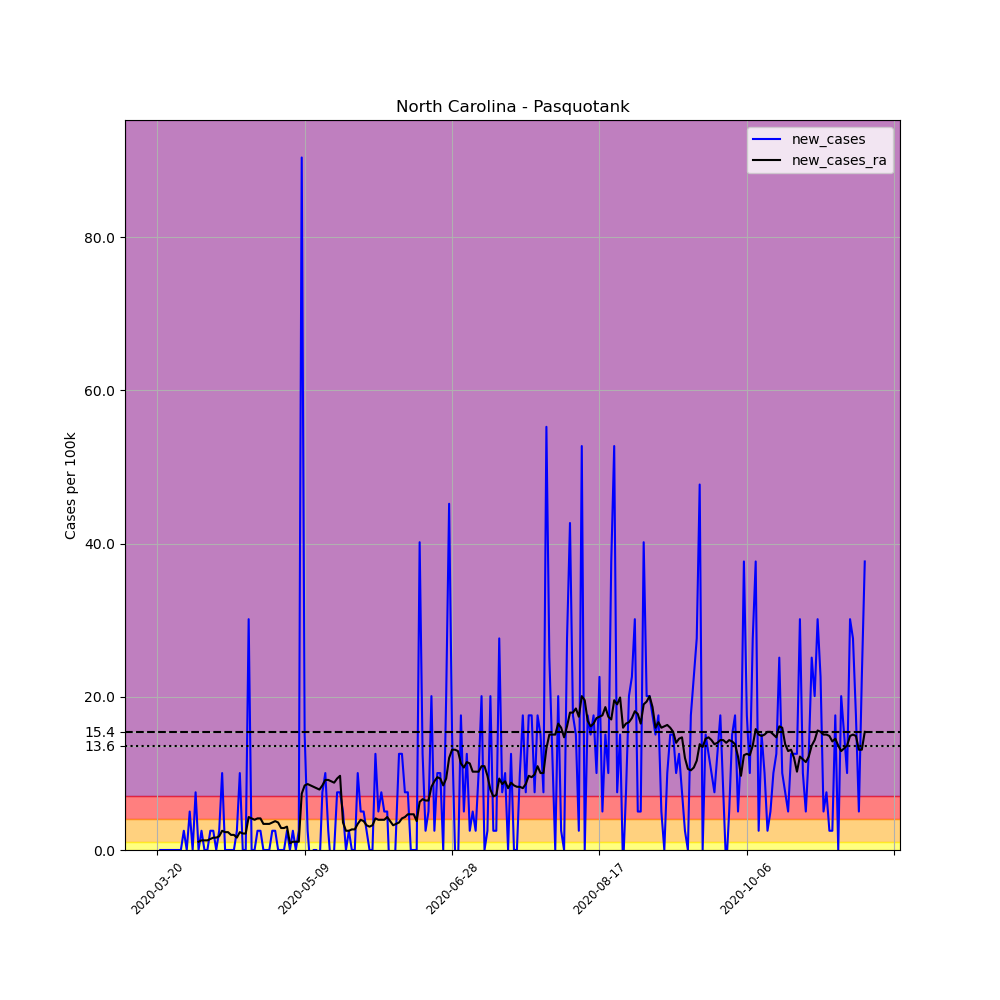

The table this chart was drawn from, first rows:
, date, county, state, fips, cases, deaths, COUNTY, STNAME, CTYNAME, POPESTIMATE2019, per_100k, new_cases, new_cases_ra
207039, 2020-03-20, Pasquotank, North Carolina, 37139, 1, 0, 139, North Carolina, Pasquotank, 39824, 2.511, , 
207040, 2020-03-21, Pasquotank, North Carolina, 37139, 1, 0, 139, North Carolina, Pasquotank, 39824, 2.511, 0.0, 
207041, 2020-03-22, Pasquotank, North Carolina, 37139, 1, 0, 139, North Carolina, Pasquotank, 39824, 2.511, 0.0, 
207042, 2020-03-23, Pasquotank, North Carolina, 37139, 1, 0, 139, North Carolina, Pasquotank, 39824, 2.511, 0.0, 
207043, 2020-03-24, Pasquotank, North Carolina, 37139, 1, 0, 139, North Carolina, Pasquotank, 39824, 2.511, 0.0, 
207044, 2020-03-25, Pasquotank, North Carolina, 37139, 1, 0, 139, North Carolina, Pasquotank, 39824, 2.511, 0.0, 
207045, 2020-03-26, Pasquotank, North Carolina, 37139, 1, 0, 139, North Carolina, Pasquotank, 39824, 2.511, 0.0, 
207046, 2020-03-27, Pasquotank, North Carolina, 37139, 1, 0, 139, North Carolina, Pasquotank, 39824, 2.511, 0.0, 
207047, 2020-03-28, Pasquotank, North Carolina, 37139, 1, 0, 139, North Carolina, Pasquotank, 39824, 2.511, 0.0, 
207048, 2020-03-29, Pasquotank, North Carolina, 37139, 2, 0, 139, North Carolina, Pasquotank, 39824, 5.022, 2.511, 
207049, 2020-03-30, Pasquotank, North Carolina, 37139, 2, 0, 139, North Carolina, Pasquotank, 39824, 5.022, 0.0, 
207050, 2020-03-31, Pasquotank, North Carolina, 37139, 4, 0, 139, North Carolina, Pasquotank, 39824, 10.04, 5.022, 
207051, 2020-04-01, Pasquotank, North Carolina, 37139, 4, 0, 139, North Carolina, Pasquotank, 39824, 10.04, 0.0, 
207052, 2020-04-02, Pasquotank, North Carolina, 37139, 7, 0, 139, North Carolina, Pasquotank, 39824, 17.58, 7.533, 
207053, 2020-04-03, Pasquotank, North Carolina, 37139, 7, 0, 139, North Carolina, Pasquotank, 39824, 17.58, 0.0, 1.076
207054, 2020-04-04, Pasquotank, North Carolina, 37139, 8, 0, 139, North Carolina, Pasquotank, 39824, 20.09, 2.511, 1.256
207055, 2020-04-05, Pasquotank, North Carolina, 37139, 8, 0, 139, North Carolina, Pasquotank, 39824, 20.09, 0.0, 1.256
207056, 2020-04-06, Pasquotank, North Carolina, 37139, 8, 0, 139, North Carolina, Pasquotank, 39824, 20.09, 0.0, 1.256
207057, 2020-04-07, Pasquotank, North Carolina, 37139, 9, 0, 139, North Carolina, Pasquotank, 39824, 22.6, 2.511, 1.435
207058, 2020-04-08, Pasquotank, North Carolina, 37139, 10, 0, 139, North Carolina, Pasquotank, 39824, 25.11, 2.511, 1.614
207059, 2020-04-09, Pasquotank, North Carolina, 37139, 10, 0, 139, North Carolina, Pasquotank, 39824, 25.11, 0.0, 1.614
207060, 2020-04-10, Pasquotank, North Carolina, 37139, 11, 0, 139, North Carolina, Pasquotank, 39824, 27.62, 2.511, 1.794
207061, 2020-04-11, Pasquotank, North Carolina, 37139, 15, 0, 139, North Carolina, Pasquotank, 39824, 37.67, 10.04, 2.511
207062, 2020-04-12, Pasquotank, North Carolina, 37139, 15, 0, 139, North Carolina, Pasquotank, 39824, 37.67, 0.0, 2.332
207063, 2020-04-13, Pasquotank, North Carolina, 37139, 15, 0, 139, North Carolina, Pasquotank, 39824, 37.67, 0.0, 2.332
207064, 2020-04-14, Pasquotank, North Carolina, 37139, 15, 0, 139, North Carolina, Pasquotank, 39824, 37.67, 0.0, 1.973
207065, 2020-04-15, Pasquotank, North Carolina, 37139, 15, 0, 139, North Carolina, Pasquotank, 39824, 37.67, 0.0, 1.973
207066, 2020-04-16, Pasquotank, North Carolina, 37139, 16, 0, 139, North Carolina, Pasquotank, 39824, 40.18, 2.511, 1.614
207067, 2020-04-17, Pasquotank, North Carolina, 37139, 20, 0, 139, North Carolina, Pasquotank, 39824, 50.22, 10.04, 2.332
207068, 2020-04-18, Pasquotank, North Carolina, 37139, 20, 0, 139, North Carolina, Pasquotank, 39824, 50.22, 0.0, 2.152
207069, 2020-04-19, Pasquotank, North Carolina, 37139, 20, 0, 139, North Carolina, Pasquotank, 39824, 50.22, 0.0, 2.152
207070, 2020-04-20, Pasquotank, North Carolina, 37139, 32, 0, 139, North Carolina, Pasquotank, 39824, 80.35, 30.13, 4.305
207071, 2020-04-21, Pasquotank, North Carolina, 37139, 32, 1, 139, North Carolina, Pasquotank, 39824, 80.35, 0.0, 4.125
207072, 2020-04-22, Pasquotank, North Carolina, 37139, 32, 1, 139, North Carolina, Pasquotank, 39824, 80.35, 0.0, 3.946
207073, 2020-04-23, Pasquotank, North Carolina, 37139, 33, 1, 139, North Carolina, Pasquotank, 39824, 82.86, 2.511, 4.125
207074, 2020-04-24, Pasquotank, North Carolina, 37139, 34, 1, 139, North Carolina, Pasquotank, 39824, 85.38, 2.511, 4.125
207075, 2020-04-25, Pasquotank, North Carolina, 37139, 34, 1, 139, North Carolina, Pasquotank, 39824, 85.38, 0.0, 3.408
207076, 2020-04-26, Pasquotank, North Carolina, 37139, 34, 1, 139, North Carolina, Pasquotank, 39824, 85.38, 0.0, 3.408
207077, 2020-04-27, Pasquotank, North Carolina, 37139, 34, 1, 139, North Carolina, Pasquotank, 39824, 85.38, 0.0, 3.408
207078, 2020-04-28, Pasquotank, North Carolina, 37139, 35, 1, 139, North Carolina, Pasquotank, 39824, 87.89, 2.511, 3.587
207079, 2020-04-29, Pasquotank, North Carolina, 37139, 36, 1, 139, North Carolina, Pasquotank, 39824, 90.4, 2.511, 3.767
207080, 2020-04-30, Pasquotank, North Carolina, 37139, 36, 1, 139, North Carolina, Pasquotank, 39824, 90.4, 0.0, 3.587
207081, 2020-05-01, Pasquotank, North Carolina, 37139, 36, 1, 139, North Carolina, Pasquotank, 39824, 90.4, 0.0, 2.87
207082, 2020-05-02, Pasquotank, North Carolina, 37139, 36, 1, 139, North Carolina, Pasquotank, 39824, 90.4, 0.0, 2.87
207083, 2020-05-03, Pasquotank, North Carolina, 37139, 37, 1, 139, North Carolina, Pasquotank, 39824, 92.91, 2.511, 3.049
207084, 2020-05-04, Pasquotank, North Carolina, 37139, 37, 1, 139, North Carolina, Pasquotank, 39824, 92.91, 0.0, 0.8968
207085, 2020-05-05, Pasquotank, North Carolina, 37139, 38, 1, 139, North Carolina, Pasquotank, 39824, 95.42, 2.511, 1.076
207086, 2020-05-06, Pasquotank, North Carolina, 37139, 38, 2, 139, North Carolina, Pasquotank, 39824, 95.42, 0.0, 1.076
207087, 2020-05-07, Pasquotank, North Carolina, 37139, 39, 2, 139, North Carolina, Pasquotank, 39824, 97.93, 2.511, 1.076
207088, 2020-05-08, Pasquotank, North Carolina, 37139, 75, 3, 139, North Carolina, Pasquotank, 39824, 188.3, 90.4, 7.354
207089, 2020-05-09, Pasquotank, North Carolina, 37139, 81, 3, 139, North Carolina, Pasquotank, 39824, 203.4, 15.07, 8.43
207090, 2020-05-10, Pasquotank, North Carolina, 37139, 82, 3, 139, North Carolina, Pasquotank, 39824, 205.9, 2.511, 8.609
207091, 2020-05-11, Pasquotank, North Carolina, 37139, 81, 3, 139, North Carolina, Pasquotank, 39824, 203.4, -2.511, 8.43
207092, 2020-05-12, Pasquotank, North Carolina, 37139, 81, 5, 139, North Carolina, Pasquotank, 39824, 203.4, 0.0, 8.251
207093, 2020-05-13, Pasquotank, North Carolina, 37139, 81, 5, 139, North Carolina, Pasquotank, 39824, 203.4, 0.0, 8.071
207094, 2020-05-14, Pasquotank, North Carolina, 37139, 80, 5, 139, North Carolina, Pasquotank, 39824, 200.9, -2.511, 7.892
207095, 2020-05-15, Pasquotank, North Carolina, 37139, 83, 5, 139, North Carolina, Pasquotank, 39824, 208.4, 7.533, 8.43
207096, 2020-05-16, Pasquotank, North Carolina, 37139, 87, 5, 139, North Carolina, Pasquotank, 39824, 218.5, 10.04, 9.147
207097, 2020-05-17, Pasquotank, North Carolina, 37139, 88, 7, 139, North Carolina, Pasquotank, 39824, 221, 2.511, 9.147
207098, 2020-05-18, Pasquotank, North Carolina, 37139, 87, 7, 139, North Carolina, Pasquotank, 39824, 218.5, -2.511, 8.968
... 181 more rows
